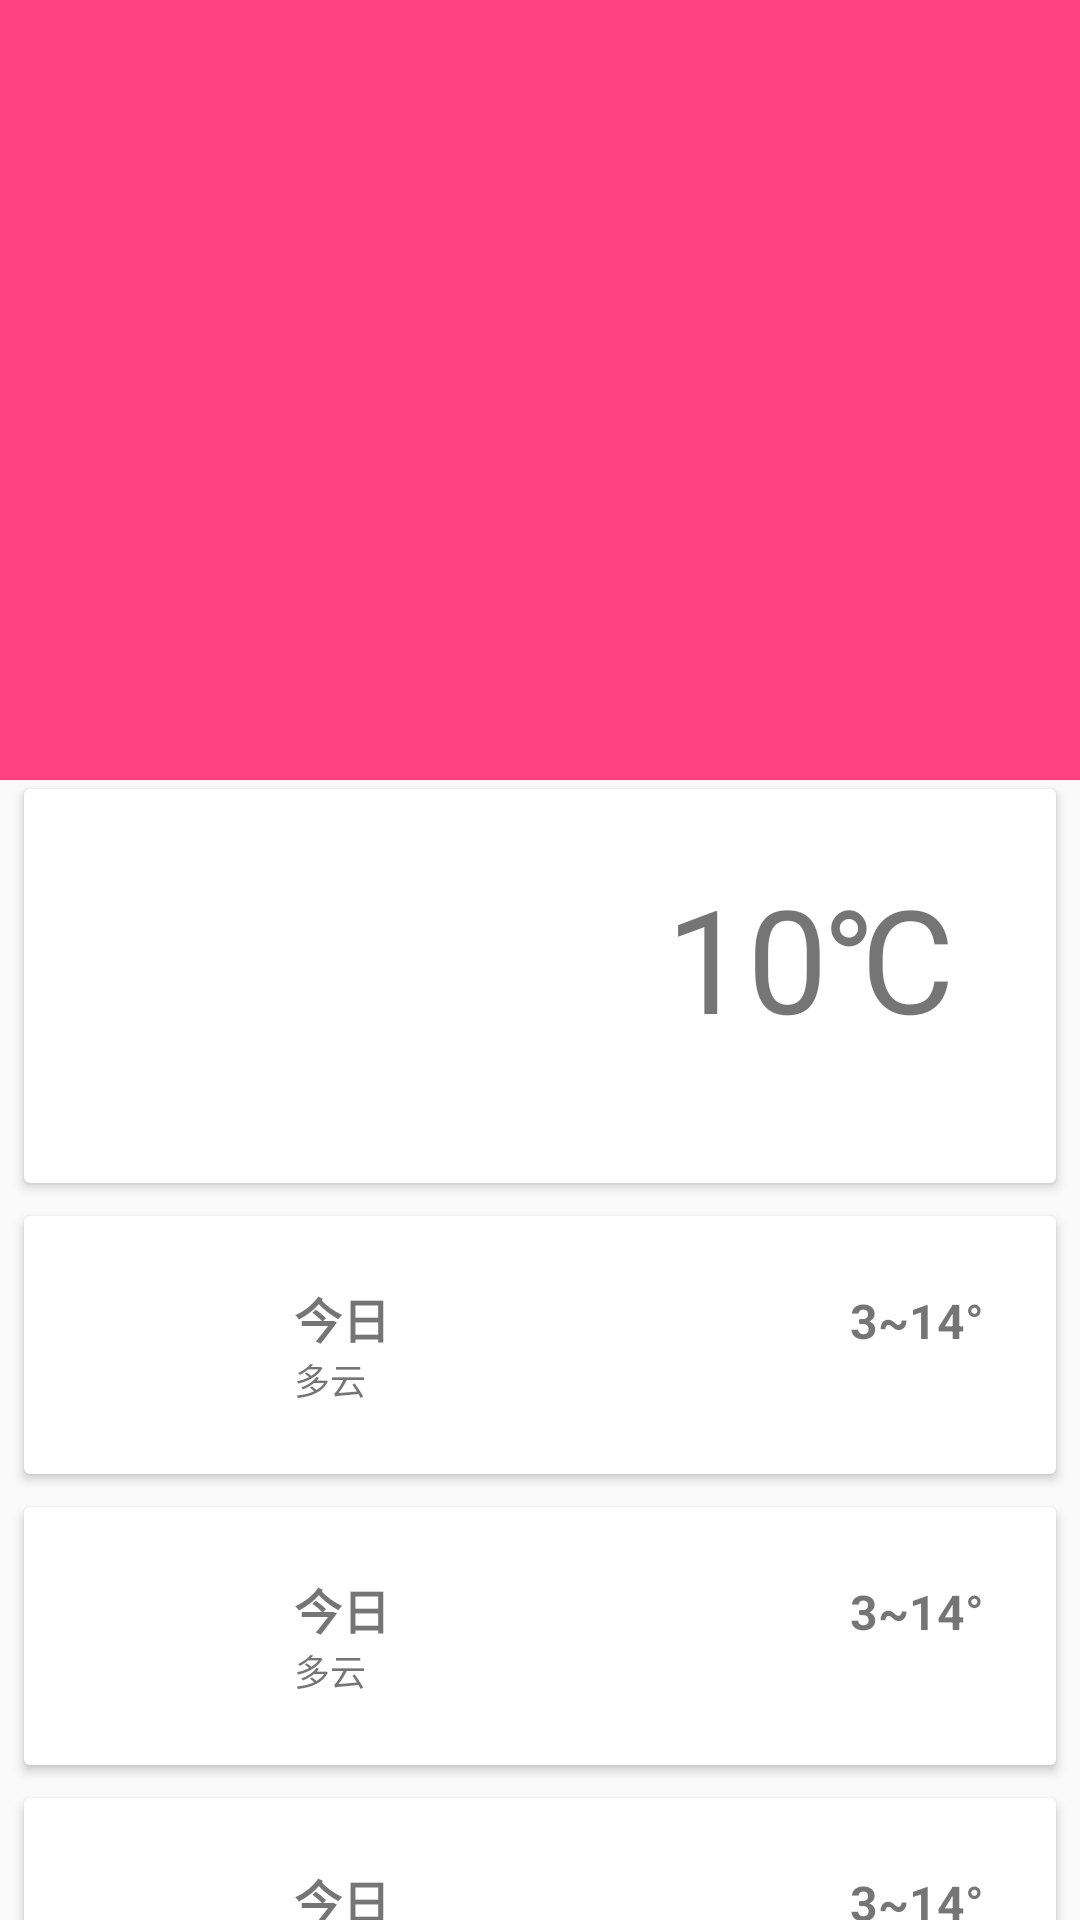

Write the Android layout XML for this screen, with the resource values it uses.
<!-- AndroidManifest.xml: application theme AppTheme -->
<!-- res/layout/activity_weather1.xml -->
<?xml version="1.0" encoding="utf-8"?>
<android.support.design.widget.CoordinatorLayout
    xmlns:android="http://schemas.android.com/apk/res/android"
    xmlns:app="http://schemas.android.com/apk/res-auto"
    android:orientation="vertical"
    android:fitsSystemWindows="true"
    android:layout_width="match_parent"
    android:layout_height="match_parent">
    <android.support.design.widget.AppBarLayout
        android:layout_width="match_parent"
        android:id="@+id/weatherAppBarLayout"
        android:fitsSystemWindows="true"
        android:transitionName="shareView"
        android:layout_height="wrap_content">
        <android.support.design.widget.CollapsingToolbarLayout
            android:layout_width="match_parent"
            android:id="@+id/weatherCollapsingToolbarLayouts"
            android:layout_height="@dimen/detail_image_height"
            android:theme="@style/ThemeOverlay.AppCompat.Dark.ActionBar"
            app:contentScrim="?attr/colorPrimary"
            app:expandedTitleTextAppearance="@style/TextAppearance.ExpandedTitle"
            app:expandedTitleMargin="@dimen/extend_title_margin"
            app:layout_scrollFlags="scroll|exitUntilCollapsed">
            <FrameLayout
                app:layout_collapseMode="parallax"
                app:layout_collapseParallaxMultiplier="0.7"
                app:layout_scrollFlags="scroll|snap|enterAlways|enterAlwaysCollapsed"
                android:fitsSystemWindows="true"
                android:layout_width="match_parent"
                android:layout_height="match_parent">
                <ImageView
                    android:id="@+id/weatherIVHeader"
                    android:scaleType="centerCrop"
                    android:layout_width="match_parent"
                    android:layout_height="match_parent" />
                <TextView
                    android:layout_gravity="start|bottom"
                    android:layout_width="wrap_content"
                    android:layout_height="wrap_content"
                    android:padding="@dimen/space_size_6"
                    android:layout_marginBottom="@dimen/space_size_3"
                    android:textSize="@dimen/text_size_small"
                    android:textColor="@android:color/white"
                    android:id="@+id/zhihuTVCopyRight"/>
                <View
                    android:layout_width="match_parent"
                    android:layout_height="match_parent"
                    android:layout_gravity="bottom"
                    android:background="@drawable/bottom_black_bg"
                    />
            </FrameLayout>
            
            <android.support.v7.widget.Toolbar
                android:id="@+id/weatherToolbar"
                android:layout_width="match_parent"
                app:layout_collapseMode="pin"
                app:popupTheme="@style/ThemeOverlay.AppCompat.Light"
                android:layout_height="?attr/actionBarSize"/>
        </android.support.design.widget.CollapsingToolbarLayout>
    </android.support.design.widget.AppBarLayout>
    <android.support.v4.widget.NestedScrollView
        android:id="@+id/weatherNestedScrollView"
        android:overScrollMode="never"
        app:layout_behavior="@string/appbar_scrolling_view_behavior"
        android:scrollbars="vertical"
        android:layout_width="match_parent"
        android:layout_height="match_parent">
        <FrameLayout
            android:layout_width="match_parent"
            android:layout_height="match_parent">
            <LinearLayout
                android:orientation="vertical"
                android:layout_width="match_parent"
                android:layout_height="match_parent">
                <include
                    layout="@layout/include_weather_today"/>
               <android.support.v7.widget.CardView
                   android:layout_width="match_parent"
                   android:layout_height="wrap_content"
                   android:layout_marginTop="3dp"
                   android:layout_marginStart="8dp"
                   android:layout_marginEnd="8dp"
                   android:layout_marginBottom="8dp"
                   app:cardBackgroundColor="@color/colorCard"
                   app:cardElevation="2dp"
                   app:cardCornerRadius="2dp"
                   app:contentPadding="8dp">
                   <include layout="@layout/include_weather_forecast"/>
               </android.support.v7.widget.CardView>
                <android.support.v7.widget.CardView
                    android:layout_width="match_parent"
                    android:layout_height="wrap_content"
                    android:layout_marginTop="3dp"
                    android:layout_marginStart="8dp"
                    android:layout_marginEnd="8dp"
                    android:layout_marginBottom="8dp"
                    app:cardBackgroundColor="@color/colorCard"
                    app:cardElevation="2dp"
                    app:cardCornerRadius="2dp"
                    app:contentPadding="8dp">
                    <include layout="@layout/include_weather_forecast2"/>
                </android.support.v7.widget.CardView>
                <android.support.v7.widget.CardView
                    android:layout_width="match_parent"
                    android:layout_height="wrap_content"
                    android:layout_marginTop="3dp"
                    android:layout_marginStart="8dp"
                    android:layout_marginEnd="8dp"
                    android:layout_marginBottom="8dp"
                    app:cardBackgroundColor="@color/colorCard"
                    app:cardElevation="2dp"
                    app:cardCornerRadius="2dp"
                    app:contentPadding="8dp">
                    <include layout="@layout/include_weather_forecast3"/>
                </android.support.v7.widget.CardView>
            </LinearLayout>
        </FrameLayout>
    </android.support.v4.widget.NestedScrollView>
</android.support.design.widget.CoordinatorLayout>
<!-- res/layout/include_weather_today.xml (included above) -->
<?xml version="1.0" encoding="utf-8"?>
<LinearLayout xmlns:android="http://schemas.android.com/apk/res/android"
    android:orientation="vertical" android:layout_width="match_parent"
    xmlns:app="http://schemas.android.com/apk/res-auto"
    android:layout_height="match_parent">
    <android.support.v7.widget.CardView
        android:id="@+id/weatherCardToday"
        android:layout_width="match_parent"
        android:layout_height="wrap_content"
        android:layout_marginTop="3dp"
        android:layout_marginStart="8dp"
        android:layout_marginEnd="8dp"
        android:layout_marginBottom="8dp"
        app:cardBackgroundColor="@color/colorCard"
        app:cardElevation="2dp"
        app:cardCornerRadius="2dp"
        app:contentPadding="8dp">
        <LinearLayout
            android:layout_width="match_parent"
            android:layout_height="wrap_content"
            android:gravity="center_vertical"
            android:orientation="horizontal"
            android:padding="@dimen/activity_horizontal_margin">

            <ImageView
                android:id="@+id/iv_icon"
                android:layout_width="72dp"
                android:layout_height="72dp"
                android:src="@drawable/afternoon" />

            <LinearLayout
                android:layout_width="match_parent"
                android:layout_height="wrap_content"
                android:layout_marginLeft="@dimen/activity_horizontal_margin"
                android:gravity="end"
                android:orientation="vertical">

                <LinearLayout
                    android:layout_width="wrap_content"
                    android:layout_height="wrap_content"
                    android:gravity="center_vertical"
                    android:orientation="horizontal">

                    <TextView
                        android:id="@+id/tv_temp"
                        android:layout_width="wrap_content"
                        android:layout_height="wrap_content"
                        android:singleLine="true"
                        android:text="10℃"
                        android:textSize="48dp" />

                    <LinearLayout
                        android:layout_width="wrap_content"
                        android:layout_height="wrap_content"
                        android:layout_marginLeft="10dp"
                        android:orientation="vertical">

                        <TextView
                            android:id="@+id/tv_weather_now"
                            android:layout_width="wrap_content"
                            android:layout_height="wrap_content"
                            android:gravity="center"
                            android:singleLine="true"
                            android:textSize="48dp" />

                    </LinearLayout>
                </LinearLayout>

                <TextView
                    android:id="@+id/tv_more_info"
                    android:layout_width="wrap_content"
                    android:layout_height="wrap_content"
                    android:singleLine="true"
                    android:textColor="@color/colorText" />
            </LinearLayout>
        </LinearLayout>
    </android.support.v7.widget.CardView>
</LinearLayout>
<!-- res/layout/include_weather_forecast.xml (included above) -->
<?xml version="1.0" encoding="utf-8"?>
<LinearLayout xmlns:android="http://schemas.android.com/apk/res/android"
    android:layout_width="match_parent"
    android:layout_height="wrap_content"
    android:gravity="center_vertical"
    android:orientation="horizontal"
    android:paddingBottom="10dp"
    android:paddingLeft="@dimen/activity_horizontal_margin"
    android:paddingRight="@dimen/activity_horizontal_margin"
    android:paddingTop="10dp">

    <ImageView
        android:id="@+id/iv_icon_f1"
        android:layout_width="50dp"
        android:layout_height="50dp"
        />

    <LinearLayout
        android:layout_width="match_parent"
        android:layout_height="wrap_content"
        android:layout_marginLeft="@dimen/activity_horizontal_margin"
        android:orientation="vertical">

        <LinearLayout
            android:layout_width="match_parent"
            android:layout_height="wrap_content">

            <TextView
                android:id="@+id/tv_date_f1"
                android:layout_width="wrap_content"
                android:layout_height="wrap_content"
                android:singleLine="true"
                android:text="今日"
                android:textSize="16sp"
                android:textStyle="bold" />

            <TextView
                android:id="@+id/tv_temp_f1"
                android:layout_width="match_parent"
                android:layout_height="wrap_content"
                android:gravity="end"
                android:singleLine="true"
                android:text="3~14°"
                android:textSize="16sp"
                android:textStyle="bold" />
        </LinearLayout>

        <TextView
            android:id="@+id/tv_detail_f1"
            android:layout_width="wrap_content"
            android:layout_height="wrap_content"
            android:text="多云"
            android:textSize="12sp" />
    </LinearLayout>
</LinearLayout>
<!-- res/layout/include_weather_forecast2.xml (included above) -->
<?xml version="1.0" encoding="utf-8"?>
<LinearLayout xmlns:android="http://schemas.android.com/apk/res/android"
    android:layout_width="match_parent"
    android:layout_height="wrap_content"
    android:gravity="center_vertical"
    android:orientation="horizontal"
    android:paddingBottom="10dp"
    android:paddingLeft="@dimen/activity_horizontal_margin"
    android:paddingRight="@dimen/activity_horizontal_margin"
    android:paddingTop="10dp">

    <ImageView
        android:id="@+id/iv_icon_f2"
        android:layout_width="50dp"
        android:layout_height="50dp"
        />

    <LinearLayout
        android:layout_width="match_parent"
        android:layout_height="wrap_content"
        android:layout_marginLeft="@dimen/activity_horizontal_margin"
        android:orientation="vertical">

        <LinearLayout
            android:layout_width="match_parent"
            android:layout_height="wrap_content">

            <TextView
                android:id="@+id/tv_date_f2"
                android:layout_width="wrap_content"
                android:layout_height="wrap_content"
                android:singleLine="true"
                android:text="今日"
                android:textSize="16sp"
                android:textStyle="bold" />

            <TextView
                android:id="@+id/tv_temp_f2"
                android:layout_width="match_parent"
                android:layout_height="wrap_content"
                android:gravity="end"
                android:singleLine="true"
                android:text="3~14°"
                android:textSize="16sp"
                android:textStyle="bold" />
        </LinearLayout>

        <TextView
            android:id="@+id/tv_detail_f2"
            android:layout_width="wrap_content"
            android:layout_height="wrap_content"
            android:text="多云"
            android:textSize="12sp" />
    </LinearLayout>
</LinearLayout>
<!-- res/layout/include_weather_forecast3.xml (included above) -->
<?xml version="1.0" encoding="utf-8"?>
<LinearLayout xmlns:android="http://schemas.android.com/apk/res/android"
    android:layout_width="match_parent"
    android:layout_height="wrap_content"
    android:gravity="center_vertical"
    android:orientation="horizontal"
    android:paddingBottom="10dp"
    android:paddingLeft="@dimen/activity_horizontal_margin"
    android:paddingRight="@dimen/activity_horizontal_margin"
    android:paddingTop="10dp">

    <ImageView
        android:id="@+id/iv_icon_f3"
        android:layout_width="50dp"
        android:layout_height="50dp"
        />

    <LinearLayout
        android:layout_width="match_parent"
        android:layout_height="wrap_content"
        android:layout_marginLeft="@dimen/activity_horizontal_margin"
        android:orientation="vertical">

        <LinearLayout
            android:layout_width="match_parent"
            android:layout_height="wrap_content">

            <TextView
                android:id="@+id/tv_date_f3"
                android:layout_width="wrap_content"
                android:layout_height="wrap_content"
                android:singleLine="true"
                android:text="今日"
                android:textSize="16sp"
                android:textStyle="bold" />

            <TextView
                android:id="@+id/tv_temp_f3"
                android:layout_width="match_parent"
                android:layout_height="wrap_content"
                android:gravity="end"
                android:singleLine="true"
                android:text="3~14°"
                android:textSize="16sp"
                android:textStyle="bold" />
        </LinearLayout>

        <TextView
            android:id="@+id/tv_detail_f3"
            android:layout_width="wrap_content"
            android:layout_height="wrap_content"
            android:text="多云"
            android:textSize="12sp" />
    </LinearLayout>
</LinearLayout>
<!-- resources referenced by this layout -->
<resources>
  <color name="colorCard">#FFFFFF</color>
  <color name="colorText">#2C2C2C</color>
  <dimen name="activity_horizontal_margin">16dp</dimen>
  <dimen name="detail_image_height">260dp</dimen>
  <dimen name="extend_title_margin">10dp</dimen>
  <dimen name="space_size_3">3dp</dimen>
  <dimen name="space_size_6">6dp</dimen>
  <dimen name="text_size_small">12sp</dimen>
  <style name="TextAppearance.ExpandedTitle" parent="TextAppearance.AppCompat.Widget.ActionBar.Title">
          <item name="android:textSize">26sp</item>
      </style>
  <style name="AppTheme" parent="Theme.AppCompat.DayNight.NoActionBar">
          
          <item name="colorPrimary">@color/colorAccent</item>
          <item name="colorPrimaryDark">@color/colorAccent</item>
          <item name="colorAccent">@color/colorAccent</item>
          <item name="actionMenuTextColor">#ffffff</item>
  
          //沉浸状态栏
          <item name="android:windowIsTranslucent">true</item>
          <item name="android:windowTranslucentStatus">true</item>
          //开启动画
          <item name="android:windowContentTransitions">true</item>
          //ActionBarDrawerToggle设置颜色
          <item name="colorControlNormal">@android:color/white</item>
      </style>
  <color name="colorAccent">#FF4081</color>
</resources>
